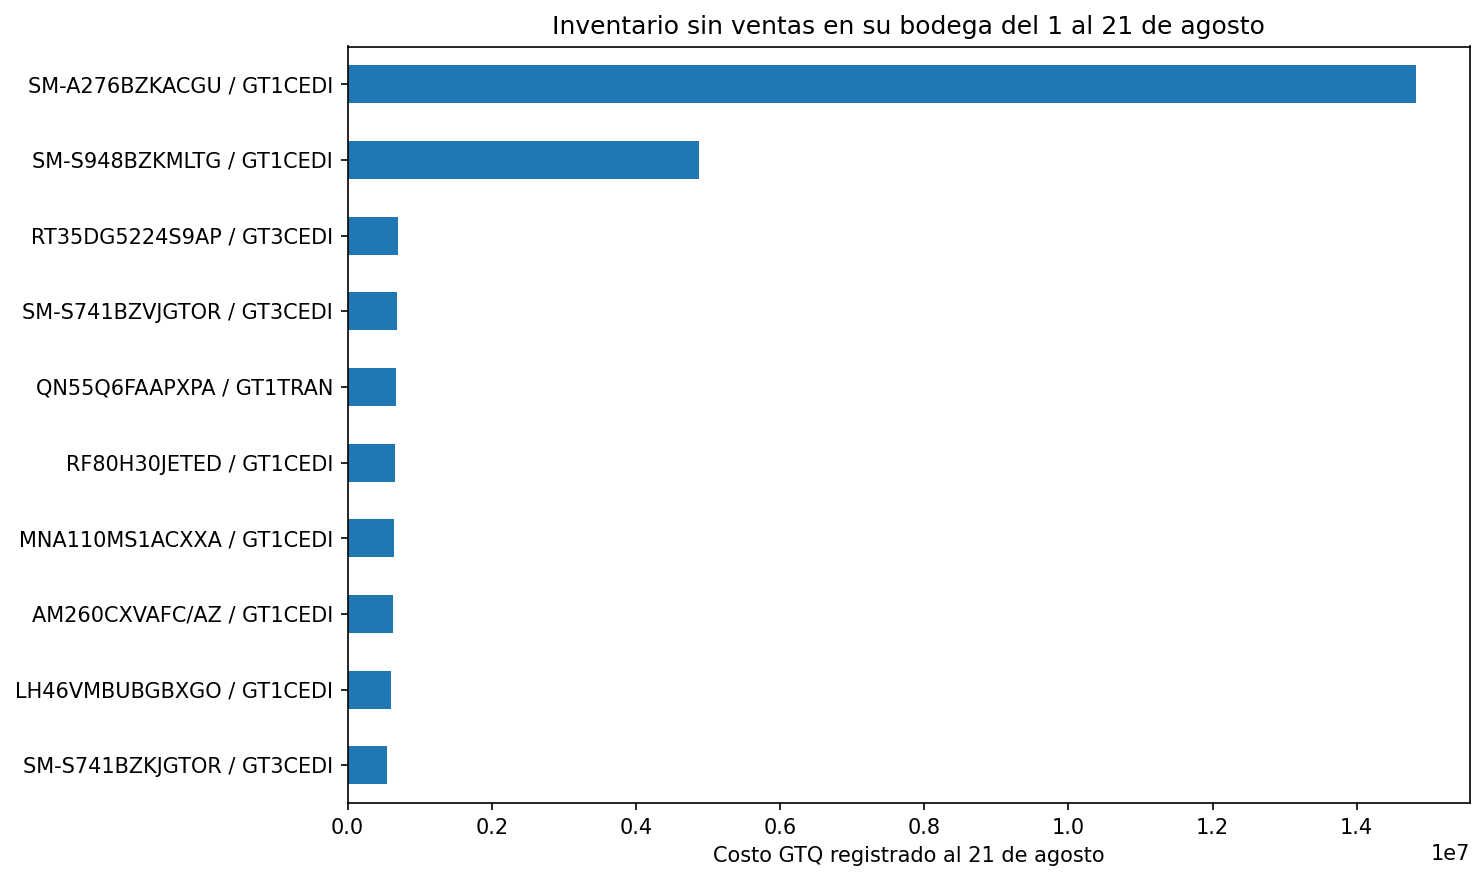

Data behind this chart, as committed beside it:
SKU, CodigoAlmacen, stock_fisico, comprometido, valor_registrado_gtq, filas_sin_costo, unidades_vendidas, sin_ventas_en_empresa, bodega_comercial, valor_incompleto, WhsName
SM-A276BZKACGU, GT1CEDI, 8492, 0, 14827649, 0, 0.0, True, True, False, CENTRO DE DISTRIBUCIÓN (CD)
SM-S948BZKMLTG, GT1CEDI, 520, 0, 4876706, 0, 0.0, True, True, False, CENTRO DE DISTRIBUCIÓN (CD)
RT35DG5224S9AP, GT3CEDI, 241, 0, 703489, 0, 0.0, False, True, False, RDUS (CD)
SM-S741BZVJGTOR, GT3CEDI, 300, 0, 690511, 0, 0.0, True, True, False, RDUS (CD)
QN55Q6FAAPXPA, GT1TRAN, 253, 0, 677455, 0, 0.0, False, False, False, TRANSITO
RF80H30JETED, GT1CEDI, 57, 0, 657099, 0, 0.0, True, True, False, CENTRO DE DISTRIBUCIÓN (CD)
MNA110MS1ACXXA, GT1CEDI, 1, 0, 646463, 0, 0.0, True, True, False, CENTRO DE DISTRIBUCIÓN (CD)
AM260CXVAFC/AZ, GT1CEDI, 8, 0, 624211, 0, 0.0, True, True, False, CENTRO DE DISTRIBUCIÓN (CD)
LH46VMBUBGBXGO, GT1CEDI, 65, 0, 605669, 0, 0.0, True, True, False, CENTRO DE DISTRIBUCIÓN (CD)
SM-S741BZKJGTOR, GT3CEDI, 240, 0, 552768, 0, 0.0, True, True, False, RDUS (CD)
SM-A576BLBEGTO, GT1CEDI, 150, 0, 404400, 0, 0.0, False, True, False, CENTRO DE DISTRIBUCIÓN (CD)
AM220CXVAFC/AZ, GT1CEDI, 6, 0, 402791, 0, 0.0, True, True, False, CENTRO DE DISTRIBUCIÓN (CD)
SM-X356BZGEL15, GT1CEDI, 69, 0, 374805, 0, 0.0, True, True, False, CENTRO DE DISTRIBUCIÓN (CD)
RT42DG6734S9AP, GT1CEDI, 104, 0, 372505, 0, 0.0, False, True, False, CENTRO DE DISTRIBUCIÓN (CD)
SM-S947BLBJGTO, GT1COMER, 50, 0, 368370, 0, 0.0, False, True, False, PUNTOS DE VENTA OFFLINE
AM160CXVAFC/AZ, GT1CEDI, 7, 0, 363649, 0, 0.0, True, True, False, CENTRO DE DISTRIBUCIÓN (CD)
DVE22C6370P/AP, GT3CEDI, 100, 0, 362728, 0, 0.0, False, True, False, RDUS (CD)
AM240CXVAFC/AZ, GT1CEDI, 5, 0, 359548, 0, 0.0, True, True, False, CENTRO DE DISTRIBUCIÓN (CD)
AM060TXMDKC/TC, GT1CEDI, 24, 0, 357914, 0, 0.0, True, True, False, CENTRO DE DISTRIBUCIÓN (CD)
UN55U8000HPXPA, GT3COMER, 130, 0, 338570, 0, 0.0, False, True, False, CONVENCIÓN / CONSIGNACIÓN
UN50U8000HPXPA, GT3COMER, 150, 0, 331175, 0, 0.0, False, True, False, CONVENCIÓN / CONSIGNACIÓN
LH015IACCHS/GO, GT1CEDI, 2, 0, 330097, 0, 0.0, True, True, False, CENTRO DE DISTRIBUCIÓN (CD)
AM120CXVAFC/AZ, GT1CEDI, 8, 0, 312722, 0, 0.0, True, True, False, CENTRO DE DISTRIBUCIÓN (CD)
UN65AU7000PXPA, GT1RECL, 84, 0, 311698, 0, 0.0, True, False, False, FALTANTE Y/O RECLAMO A PROVEEDOR
LH85QMCEBGCXGO, GT1COMER, 12, 0, 301961, 0, 0.0, True, True, False, PUNTOS DE VENTA OFFLINE
SM-S947BZVJGTOR, GT1CEDI, 81, 0, 298037, 0, 0.0, True, True, False, CENTRO DE DISTRIBUCIÓN (CD)
LH75QMCEBGCXGO, GT1COMER, 17, 0, 295070, 0, 0.0, True, True, False, PUNTOS DE VENTA OFFLINE
SM-S947BZKJGTOR, GT1CEDI, 79, 0, 290678, 0, 0.0, True, True, False, CENTRO DE DISTRIBUCIÓN (CD)
AM180CXVAFC/AZ, GT1CEDI, 5, 0, 287205, 0, 0.0, True, True, False, CENTRO DE DISTRIBUCIÓN (CD)
RM90F66C1WAP, GT1CEDI, 18, 0, 286747, 0, 0.0, True, True, False, CENTRO DE DISTRIBUCIÓN (CD)
SM-L705FZWAGTO, GT1COMER, 104, 0, 272284, 0, 0.0, True, True, False, PUNTOS DE VENTA OFFLINE
SM-S928BZTUGTO, GT1CONTI, 32, 0, 269285, 0, 0.0, True, False, False, ALMACEN DE CONTINGENCIA
SM-S741BLGKGTO, GT1CEDI, 50, 0, 261147, 0, 0.0, True, True, False, CENTRO DE DISTRIBUCIÓN (CD)
SM-S741BZKKGTO, GT1CEDI, 50, 0, 261147, 0, 0.0, True, True, False, CENTRO DE DISTRIBUCIÓN (CD)
SM-S741BZVKGTO, GT1CEDI, 50, 0, 261147, 0, 0.0, True, True, False, CENTRO DE DISTRIBUCIÓN (CD)
FAF90, GT2CEDI, 364, 0, 258678, 0, 0.0, True, True, False, TIER 3 (CD)
AM036KN4DCH/AA, GT1CEDI, 39, 0, 254905, 0, 0.0, True, True, False, CENTRO DE DISTRIBUCIÓN (CD)
WA21CG6746BWAP, GT2CEDI, 100, 0, 250351, 0, 0.0, False, True, False, TIER 3 (CD)
AM192HXWAFR/AA, GT1CEDI, 3, 0, 241221, 0, 0.0, True, True, False, CENTRO DE DISTRIBUCIÓN (CD)
RF29BB8900JMAP, GT1COMER, 13, 0, 240066, 0, 0.0, False, True, False, PUNTOS DE VENTA OFFLINE
AM070TXMDKH/AZ, GT1CEDI, 12, 0, 237143, 0, 0.0, True, True, False, CENTRO DE DISTRIBUCIÓN (CD)
UN55U8000FPXPA, GT2CEDI, 92, 0, 233983, 0, 0.0, False, True, False, TIER 3 (CD)
SM-S741BLGJGTO, GT1CEDI, 50, 0, 229699, 0, 0.0, True, True, False, CENTRO DE DISTRIBUCIÓN (CD)
QN65S85FAPXPA, GT1COMER, 26, 0, 215434, 0, 0.0, False, True, False, PUNTOS DE VENTA OFFLINE
RS23CB70NA12AP, GT3CEDI, 32, 0, 212678, 0, 0.0, True, True, False, RDUS (CD)
SM-F966BZKKGTO, GT1COMER, 16, 0, 203066, 0, 0.0, True, True, False, PUNTOS DE VENTA OFFLINE
LH55QBCEBGCXGO, GT1CEDI, 34, 0, 200671, 0, 0.0, True, True, False, CENTRO DE DISTRIBUCIÓN (CD)
AM018TNVDCH/AA, GT1CEDI, 51, 0, 192890, 0, 0.0, True, True, False, CENTRO DE DISTRIBUCIÓN (CD)
RT53DG6224S9AP, GT1RECL, 49, 0, 190954, 0, 0.0, False, False, False, FALTANTE Y/O RECLAMO A PROVEEDOR
SM-S942BZWKGTOR, GT1CEDI, 64, 0, 186456, 0, 0.0, True, True, False, CENTRO DE DISTRIBUCIÓN (CD)
WD49FACPAU0HSM, GT1CEDI, 16, 0, 182794, 0, 0.0, True, True, False, CENTRO DE DISTRIBUCIÓN (CD)
AC048DXADKG/VN, GT1CEDI, 20, 0, 179855, 0, 0.0, True, True, False, CENTRO DE DISTRIBUCIÓN (CD)
AM024KN4DCH/AA, GT1CEDI, 33, 0, 176010, 0, 0.0, True, True, False, CENTRO DE DISTRIBUCIÓN (CD)
MS32J5133EM/AP, GT1CEDI, 280, 0, 173070, 0, 0.0, True, True, False, CENTRO DE DISTRIBUCIÓN (CD)
SM-X820NZSDGTO, GT1COMER, 33, 0, 172757, 0, 0.0, True, True, False, PUNTOS DE VENTA OFFLINE
AM012TNVDCH/AA, GT1CEDI, 55, 0, 171766, 0, 0.0, True, True, False, CENTRO DE DISTRIBUCIÓN (CD)
GH82-35014A, GT1SERV, 107, 0, 169515, 0, 0.0, True, False, False, SERVICE CENTER
AM340CXVAJC/AZ, GT1B2B, 2, 0, 169213, 0, 0.0, True, True, False, PROYECTOS B2B
LH015IACCHS/GO, GT1B2B, 1, 0, 165048, 0, 0.0, True, True, False, PROYECTOS B2B
LH50QBCEBGCXGO, GT1CEDI, 29, 0, 164296, 0, 0.0, True, True, False, CENTRO DE DISTRIBUCIÓN (CD)
... 5,090 more rows
